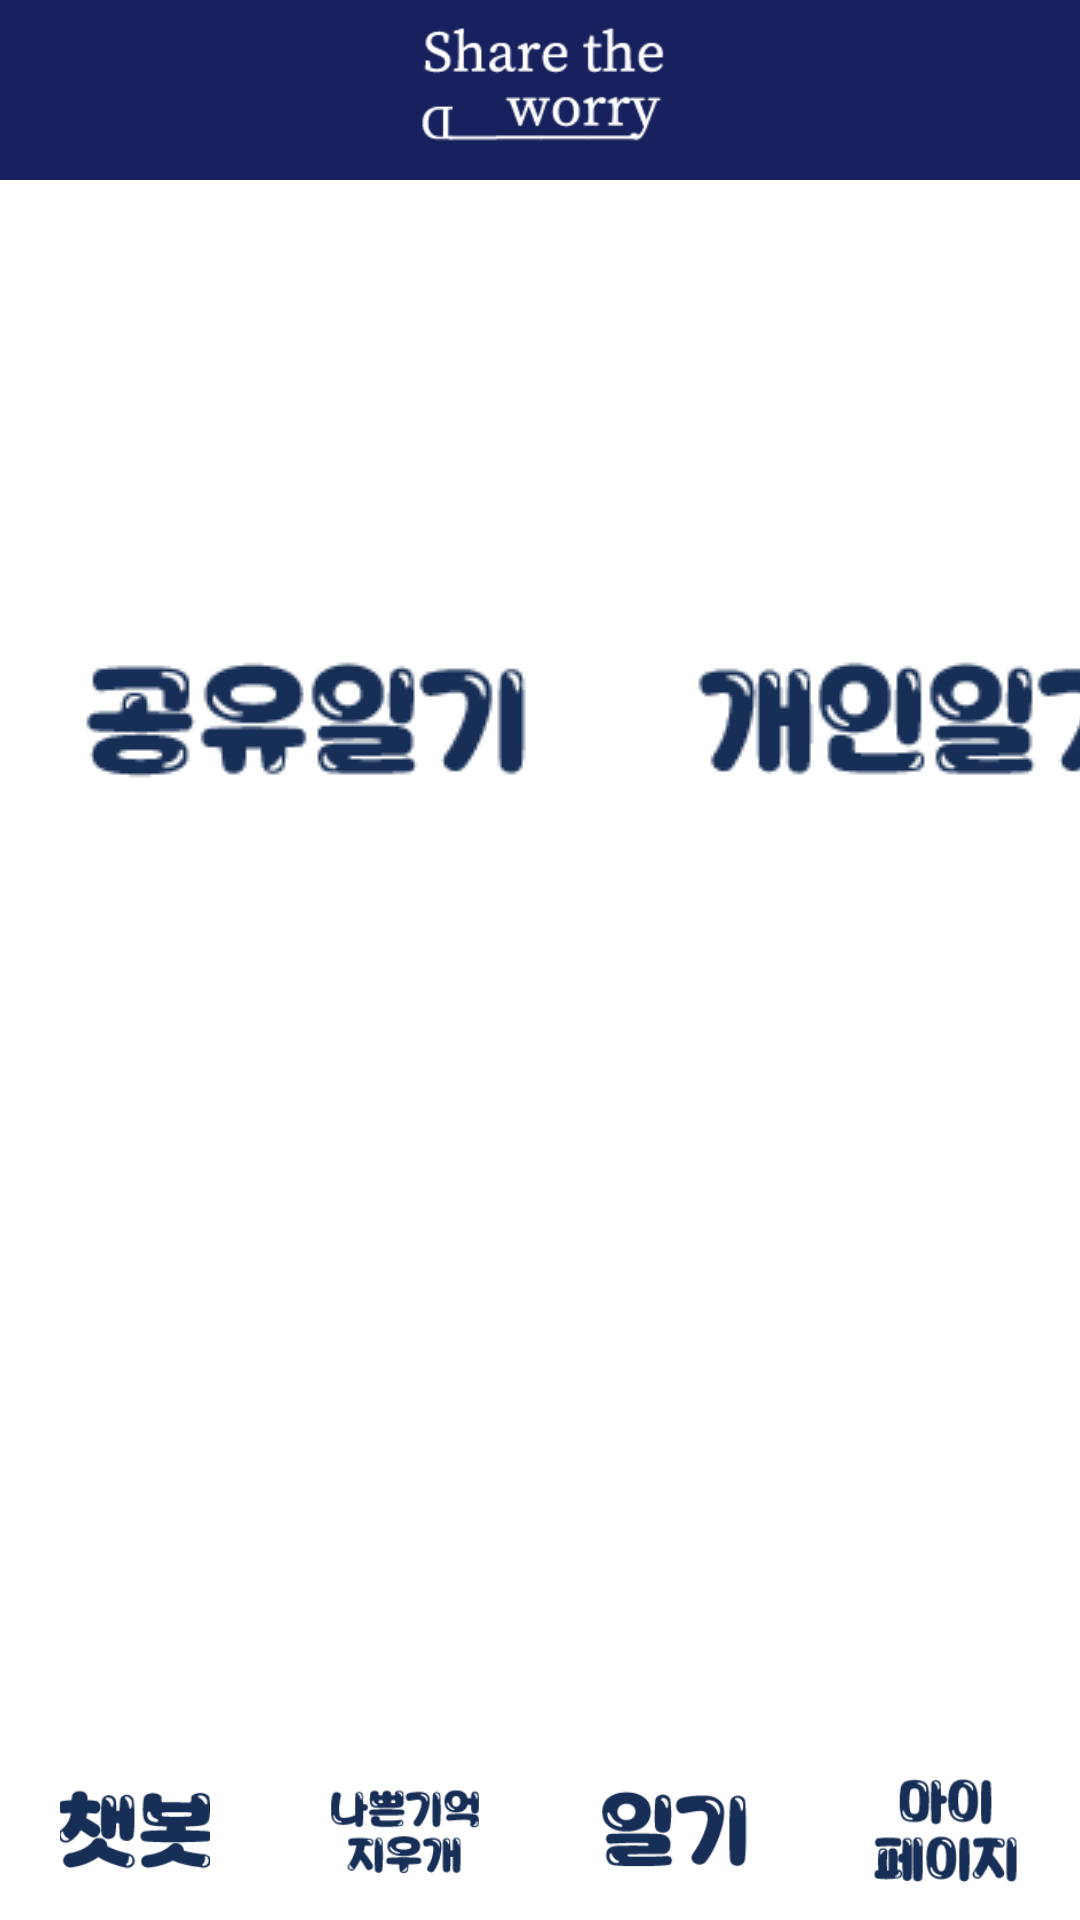

Layout XML and referenced resources for this Android screen:
<!-- AndroidManifest.xml: application theme Theme.STW -->
<!-- res/layout/activity_diary.xml -->
<?xml version="1.0" encoding="utf-8"?>
<LinearLayout xmlns:android="http://schemas.android.com/apk/res/android"
    android:background="#ffe6b3"
    android:layout_width="match_parent"
    android:layout_height="match_parent"
    android:orientation="vertical"
    android:backgroundTint="@color/white"
    >

    <FrameLayout
        android:layout_width="match_parent"
        android:layout_height="60dp"
        android:background="#17215d"
        >

        <ImageView
            android:layout_width="wrap_content"
            android:layout_height="60dp"
            android:layout_gravity="center_horizontal"
            android:layout_marginTop="0dp"
            android:src="@drawable/logo"
            android:textColor="@color/colorAccent">

        </ImageView>
    </FrameLayout>

    <FrameLayout
        android:layout_width="match_parent"
        android:layout_height="wrap_content"
        android:layout_gravity="center_horizontal"
        android:layout_marginTop="50dp"
        android:orientation="horizontal">

        <TextView
            android:id="@+id/userId"
            android:layout_width="200dp"
            android:layout_height="40dp"
            android:layout_marginLeft="135dp"
            android:layout_marginTop="33dp"
            android:textColor="@color/black"
            android:textSize="10dp" />

        <ImageView
            android:layout_width="290dp"
            android:layout_height="80dp"
            android:layout_gravity="center_horizontal"
            android:text="이메일"
            android:textColor="@color/black"
            android:textSize="20dp" />

        //사용자의 이메일을 적기 위한 textview


    </FrameLayout>


    <LinearLayout
        android:layout_width="match_parent"
        android:layout_height="match_parent"
        android:layout_weight="1"
        android:orientation="horizontal">

        <ImageView
            android:id="@+id/common"
            android:layout_width="205dp"
            android:layout_height="wrap_content"
            android:layout_centerInParent="true"
            android:src="@drawable/common">

        </ImageView>

        <ImageView
            android:id="@+id/personal"
            android:layout_width="205dp"
            android:layout_height="wrap_content"
            android:layout_centerInParent="true"
            android:src="@drawable/personal">

        </ImageView>


    </LinearLayout>


    <LinearLayout
        android:layout_width="match_parent"
        android:layout_height="60dp"
        android:orientation="horizontal"
        android:background="#ffffff">

        <RelativeLayout
            android:layout_width="100dp"
            android:layout_height="60dp"
            android:layout_weight="1"
            >

            <ImageView
                android:id="@+id/chatbot"
                android:layout_width="50dp"
                android:layout_height="50dp"
                android:layout_centerInParent="true"
                android:src="@drawable/chatbot"></ImageView>
        </RelativeLayout>
        <RelativeLayout
            android:layout_width="100dp"
            android:layout_height="60dp"
            android:layout_weight="1"
            >
            <ImageView
                android:id="@+id/nakigi"
                android:layout_width="50dp"
                android:layout_height="50dp"
                android:layout_centerHorizontal="true"
                android:layout_centerVertical="true"
                android:src="@drawable/nakigi"
                >
            </ImageView>
        </RelativeLayout>
        <RelativeLayout
            android:layout_width="100dp"
            android:layout_height="60dp"
            android:layout_weight="1"
            >
            <ImageView
                android:id="@+id/diary"
                android:layout_width="50dp"
                android:layout_height="50dp"
                android:layout_centerHorizontal="true"
                android:layout_centerVertical="true"
                android:src="@drawable/diary"
                >
            </ImageView>
        </RelativeLayout>
        <RelativeLayout
            android:layout_width="100dp"
            android:layout_height="60dp"
            android:layout_weight="1"
            >

            <ImageView
                android:id="@+id/mypage"
                android:layout_width="50dp"
                android:layout_height="50dp"
                android:layout_centerInParent="true"
                android:src="@drawable/mypage"></ImageView>
        </RelativeLayout>
    </LinearLayout>

</LinearLayout>
<!-- resources referenced by this layout -->
<resources>
  <color name="black">#FF000000</color>
  <color name="colorAccent">#172F57</color>
  <color name="white">#FFFFFFFF</color>
  <!-- drawable chatbot: png bitmap (drawable-v24, 5266 bytes) -->
  <!-- drawable common: png bitmap (drawable-v24, 5032 bytes) -->
  <!-- drawable diary: png bitmap (drawable-v24, 4942 bytes) -->
  <!-- drawable logo: png bitmap (drawable-v24, 5637 bytes) -->
  <!-- drawable mypage: png bitmap (drawable-v24, 5458 bytes) -->
  <!-- drawable nakigi: png bitmap (drawable-v24, 5864 bytes) -->
  <!-- drawable personal: png bitmap (drawable-v24, 4959 bytes) -->
  <style name="Theme.STW" parent="Theme.AppCompat.Light">
          
          <item name="colorPrimary">@color/purple_500</item>
          <item name="colorPrimaryVariant">@color/purple_700</item>
          <item name="colorOnPrimary">@color/white</item>
          
          <item name="colorSecondary">@color/teal_200</item>
          <item name="colorSecondaryVariant">@color/teal_700</item>
          <item name="colorOnSecondary">@color/black</item>
          
          <item name="android:statusBarColor" tools:targetApi="l">?attr/colorPrimaryVariant</item>
          
          <item name="android:datePickerMode">spinner</item>
      </style>
  <color name="purple_500">#FF6200EE</color>
  <color name="purple_700">#FF3700B3</color>
  <color name="teal_200">#FF03DAC5</color>
  <color name="teal_700">#FF018786</color>
</resources>
